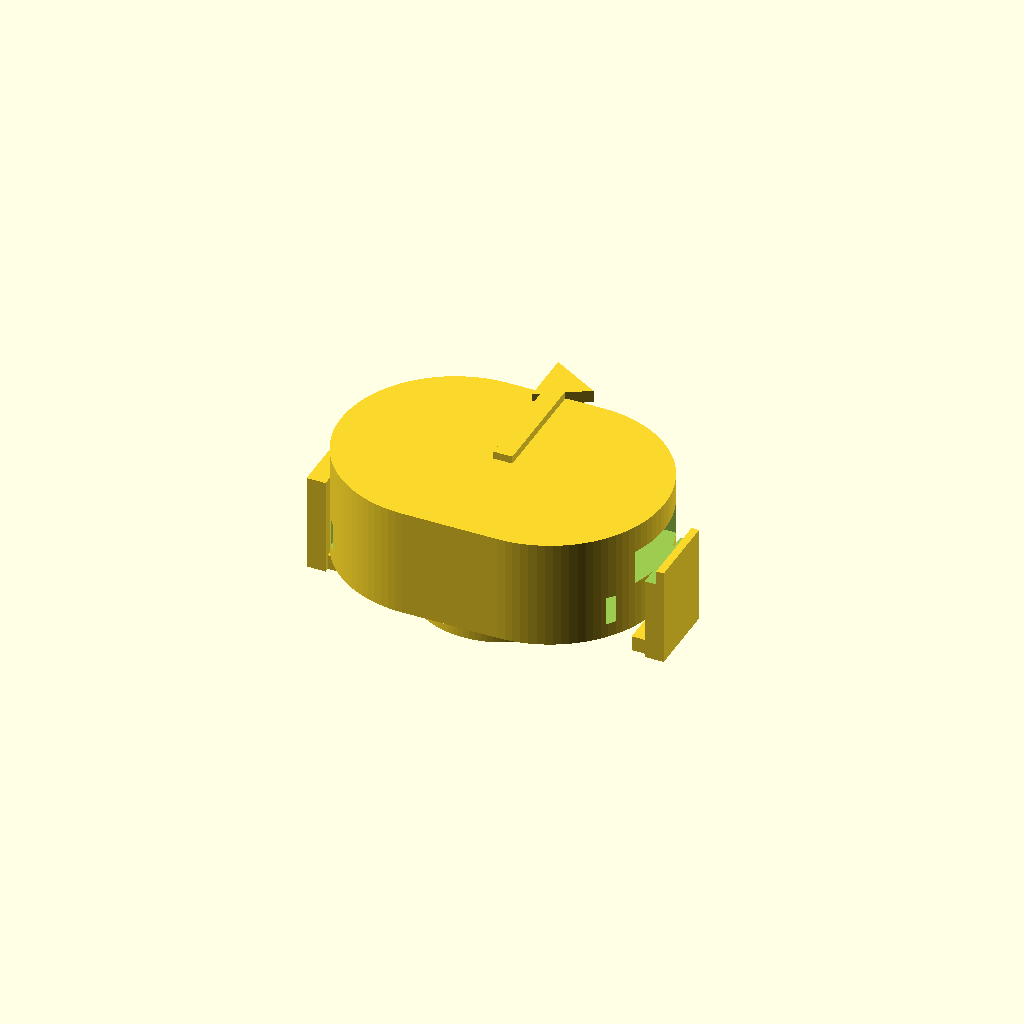
Cell 1: the model at its default parameters.
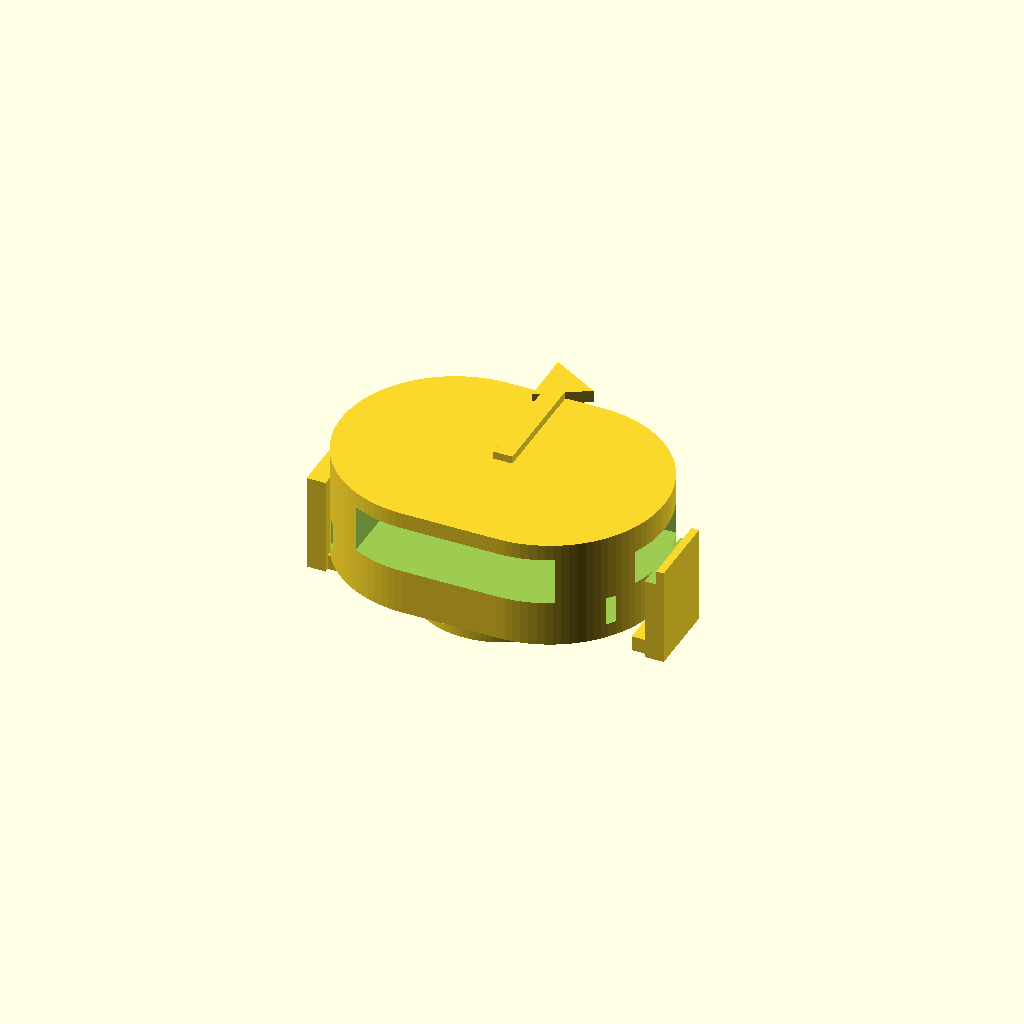
Cell 2 — xiao_width_mm set to 35, the other parameters unchanged.
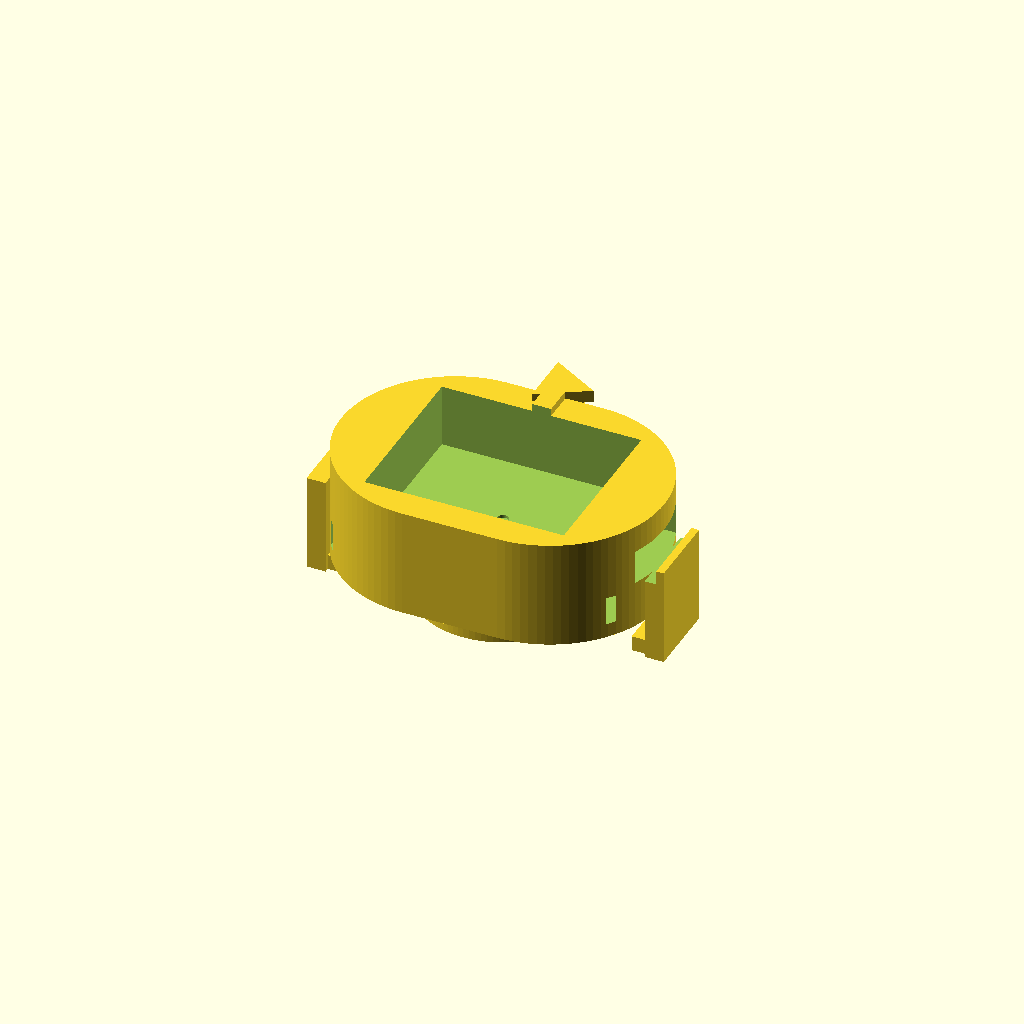
Cell 3 — xiao_thickness_mm set to 7, the other parameters unchanged.
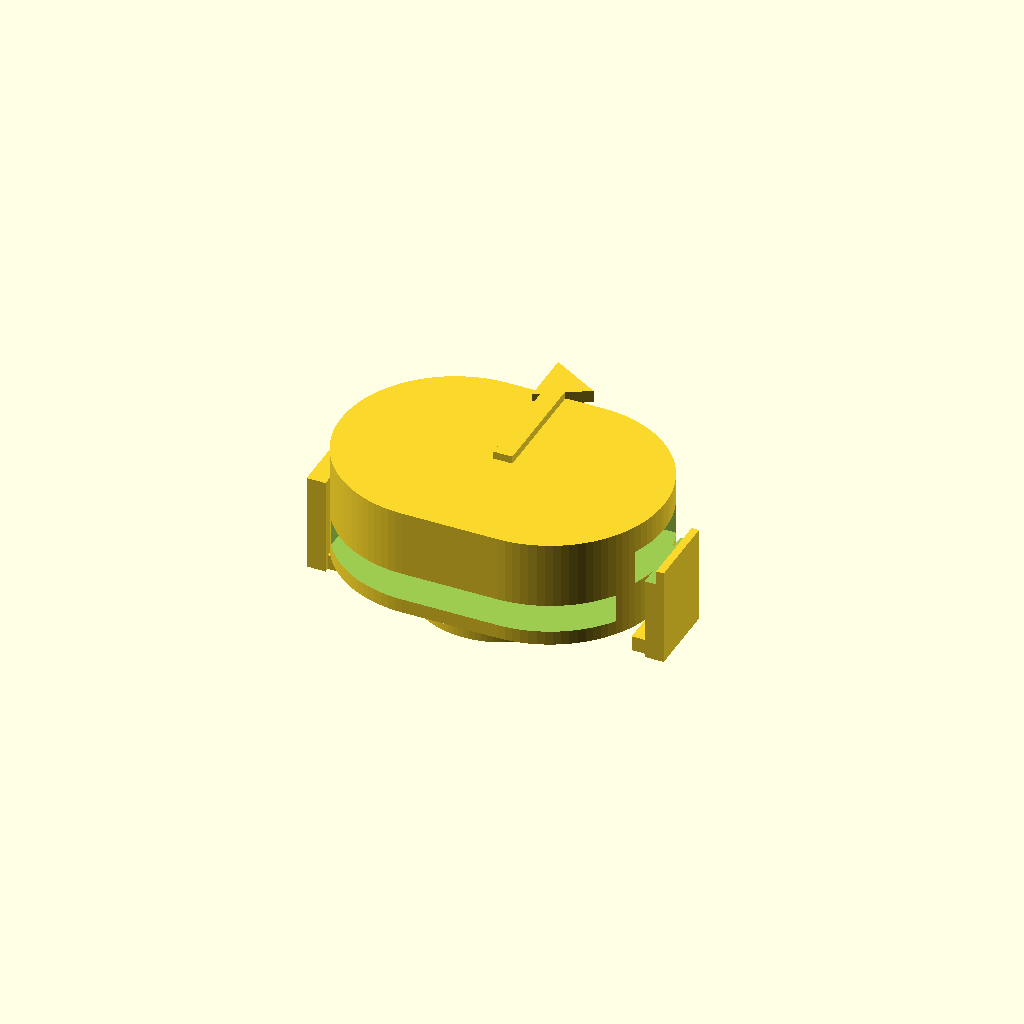
Cell 4: the same model with lipo_width_mm = 30.
One fixed orthographic camera (rotation 55°, 0°, 25°; colour scheme Cornfield) for every cell.
OpenSCAD source file hardware/cad/geotrick_sensor_pod_housing.scad:
// Kinetra — Parametric 3D CAD Model: GeoTrick Sensor Pod Housing (Seeed XIAO BLE nRF52840 Sense + LiPo L301525 + ESP101)
// Specification: specs/01-hardware-imu-shaft.md §1.3.B

$fn = 96;

// --- Exact Component Dimensions from User BOM (mm) ---
xiao_length_mm          = 21.0;  // Seeed XIAO BLE nRF52840 Sense (102010469)
xiao_width_mm           = 17.5;
xiao_thickness_mm       = 3.5;

lipo_length_mm          = 30.0;  // Accu LiPo 3.7V 85mAh L301525 (09958)
lipo_width_mm           = 15.0;
lipo_thickness_mm       = 2.5;
vhb_cushion_mm          = 0.5;   // 3M VHB vibration-damping cushion under LiPo

esp101_length_mm        = 8.5;   // Miniature slide switch ESP101 (07179)
esp101_width_mm         = 3.5;
esp101_recess_depth_mm  = 1.2;   // Flush guard recess preventing accidental switch-off during swing

pod_outer_length_mm     = 34.0;
pod_outer_width_mm      = 24.0;
pod_total_height_mm     = 11.5;

d_plug_diameter_mm      = 17.8;  // Male D-plug with 0.2mm clearance for the 18.0mm mount socket
d_plug_flat_offset_mm   = 6.9;
d_plug_height_mm        = 3.4;

pdm_acoustic_port_d_mm  = 1.2;   // Structure-borne acoustic channel to MP34DT05-A PDM microphone

module d_plug_2d(diam, flat_offset) {
    intersection() {
        circle(d = diam);
        translate([-diam/2, -diam/2])
            square([diam, diam/2 + flat_offset]);
    }
}

module rounded_pill_box(length, width, height) {
    hull() {
        translate([-(length - width)/2, 0, 0]) cylinder(d = width, h = height);
        translate([+(length - width)/2, 0, 0]) cylinder(d = width, h = height);
    }
}

module geotrick_sensor_pod_housing() {
    difference() {
        union() {
            // 1. Main low-profile aerodynamic shell
            rounded_pill_box(pod_outer_length_mm, pod_outer_width_mm, pod_total_height_mm);
            // 2. Bottom male D-keyed plug with 5-pin magnetic pogo connector boss
            translate([0, 0, -d_plug_height_mm])
                linear_extrude(height = d_plug_height_mm)
                    d_plug_2d(d_plug_diameter_mm, d_plug_flat_offset_mm);
            // 3. Prominent 3D raised '▲ FACE' alignment sight rib & arrow on top cap (+Y)
            translate([-1.0, 0, pod_total_height_mm])
                cube([2.0, pod_outer_width_mm/2, 0.8]);
            translate([0, pod_outer_width_mm/2 + 1.2, pod_total_height_mm - 0.5])
                cylinder(d = 6.8, h = 1.3, $fn = 3);
            // 4. Two resilient lateral Snap-Fit locking arms (-X and +X) with inward hooks and top finger release tabs
            translate([-pod_outer_length_mm/2 - 1.8, -4.0, -3.8])
                cube([2.0, 8.0, 10.3]);
            translate([-pod_outer_length_mm/2 + 0.2, -3.5, -3.8])
                cube([1.6, 7.0, 1.6]); // Left inward snap hook
            translate([+pod_outer_length_mm/2 - 0.2, -4.0, -3.8])
                cube([2.0, 8.0, 10.3]);
            translate([+pod_outer_length_mm/2 - 1.8, -3.5, -3.8])
                cube([1.6, 7.0, 1.6]); // Right inward snap hook
        }

        // 3. Lower cradle for L301525 LiPo battery (30 x 15 x 2.5 mm + 0.5mm VHB cushion)
        translate([-lipo_length_mm/2, -lipo_width_mm/2, 1.5])
            cube([lipo_length_mm, lipo_width_mm, lipo_thickness_mm + vhb_cushion_mm]);

        // 4. Rigid upper bay for Seeed XIAO BLE nRF52840 Sense (21 x 17.5 mm)
        translate([-xiao_length_mm/2, -xiao_width_mm/2, 4.8])
            cube([xiao_length_mm, xiao_width_mm, xiao_thickness_mm + 1.5]);

        // 5. USB-C charging port access window
        translate([pod_outer_length_mm/2 - 4.0, -4.6, 5.0])
            cube([5.0, 9.2, 3.6]);

        // 6. Recessed ESP101 master switch guard (1.2mm flush guard)
        translate([-esp101_length_mm/2, pod_outer_width_mm/2 - esp101_recess_depth_mm - 1.5, 4.5])
            cube([esp101_length_mm, esp101_width_mm, 4.0]);

        // 7. Ø1.2mm acoustic waveguide from bottom D-plug to onboard MP34DT05-A PDM microphone
        translate([0, 0, -d_plug_height_mm - 0.1])
            cylinder(d = pdm_acoustic_port_d_mm, h = d_plug_height_mm + 6.0);
    }
}

geotrick_sensor_pod_housing();
Customizer parameters (derived from the source; name, type, default, range or options):
xiao_length_mm: number, default 21
xiao_width_mm: number, default 17.5
xiao_thickness_mm: number, default 3.5
lipo_length_mm: number, default 30
lipo_width_mm: number, default 15
lipo_thickness_mm: number, default 2.5
vhb_cushion_mm: number, default 0.5
esp101_length_mm: number, default 8.5
esp101_width_mm: number, default 3.5
esp101_recess_depth_mm: number, default 1.2
pod_outer_length_mm: number, default 34
pod_outer_width_mm: number, default 24
pod_total_height_mm: number, default 11.5
d_plug_diameter_mm: number, default 17.8
d_plug_flat_offset_mm: number, default 6.9
d_plug_height_mm: number, default 3.4
pdm_acoustic_port_d_mm: number, default 1.2
